Image classification data set "split_dataset" (naitripanchal/Rice_Crop_Disease_Detection_using_Hybrid_CNN-VIT_Aproach on GitHub). Class labels (7): brown spot fungal disease, damaged by pests, downy mildew fungal disease, hispa pest damage, leaf streak bacterial disease, leaf blight bacterial disease, tungro viral disease.

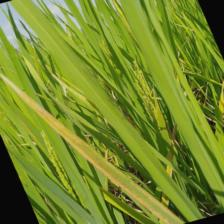
Label: leaf streak bacterial disease

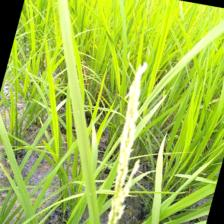
Label: damaged by pests

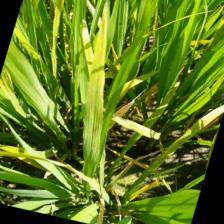
Label: downy mildew fungal disease

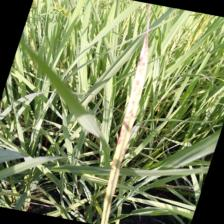
Label: brown spot fungal disease

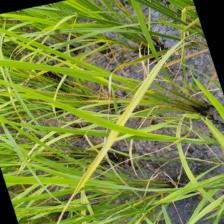
Label: tungro viral disease

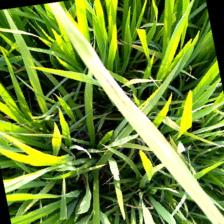
Label: leaf blight bacterial disease
